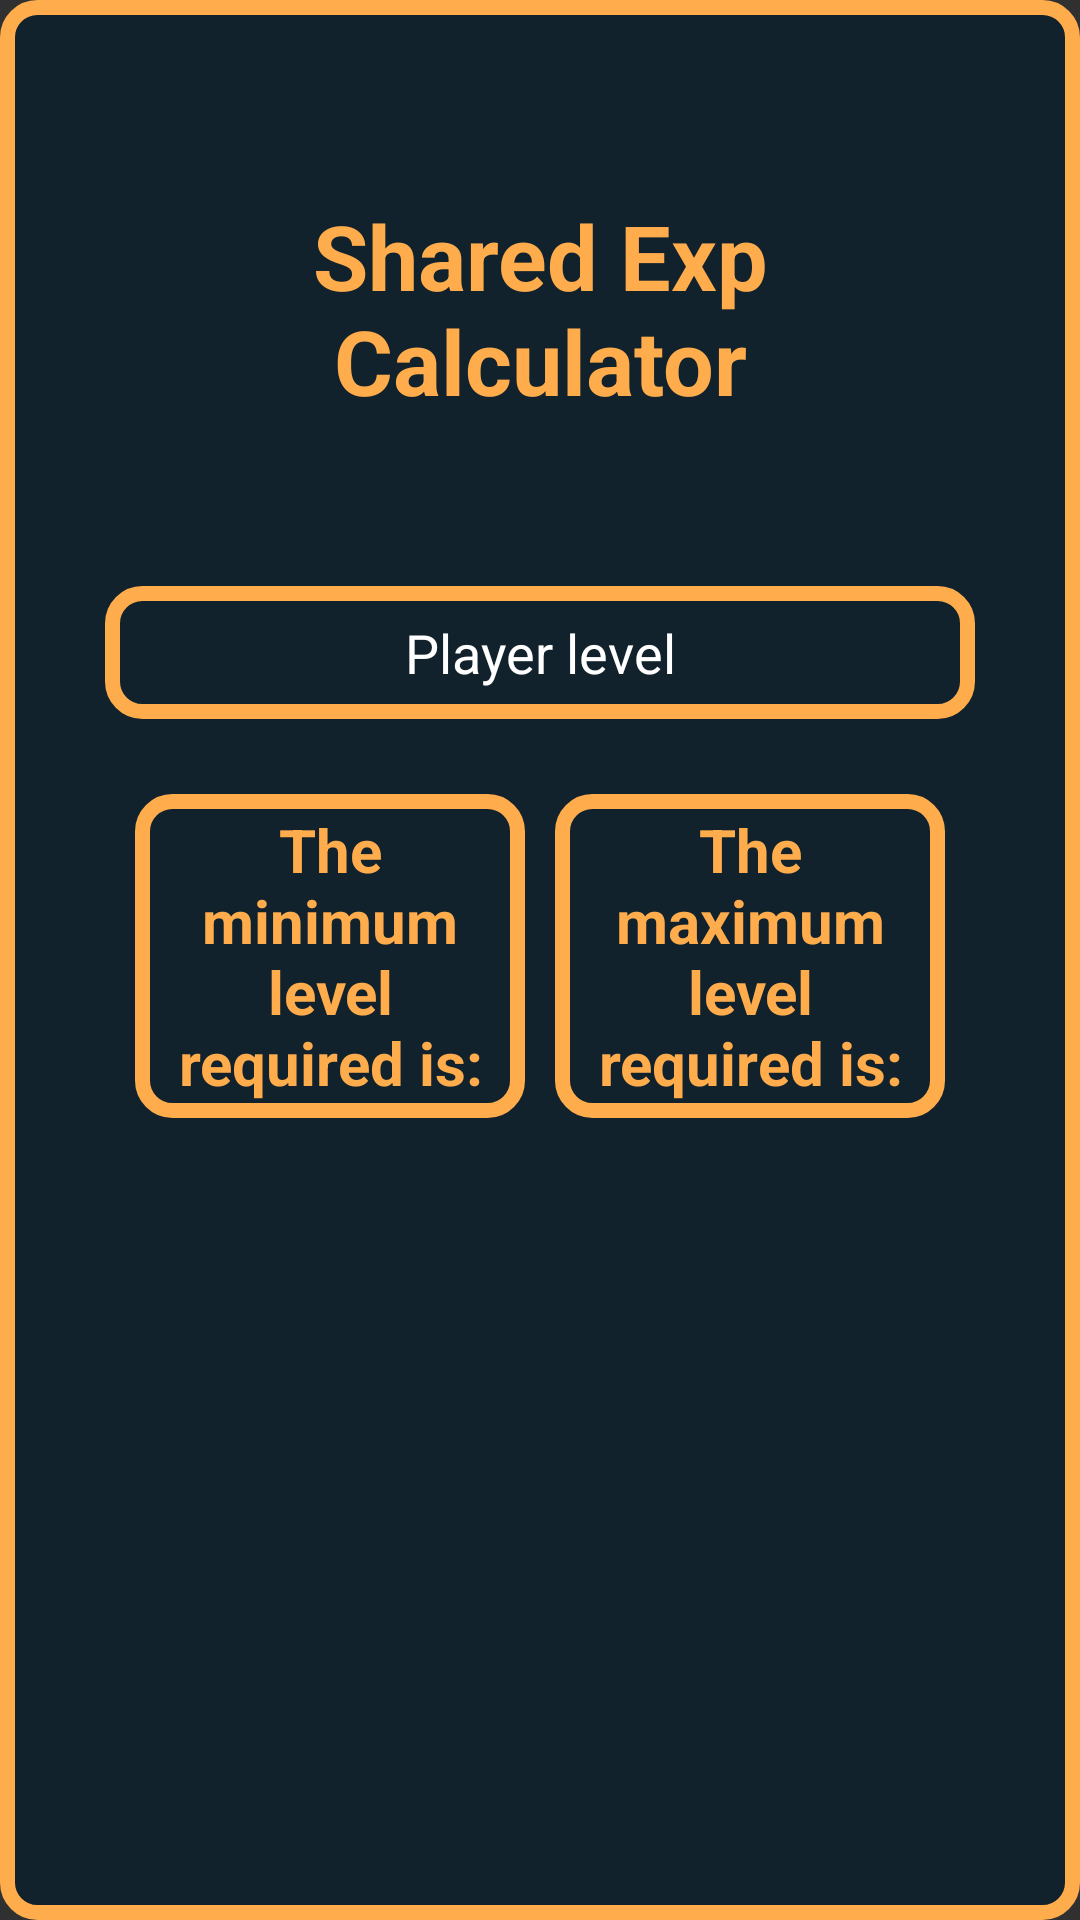

This screen was rendered from an Android layout file. Write that file and the resources it references.
<!-- AndroidManifest.xml: application theme Theme.AppCompat.NoActionBar -->
<!-- res/layout/activity_shared_exp.xml -->
<?xml version="1.0" encoding="utf-8"?>
<ScrollView xmlns:android="http://schemas.android.com/apk/res/android"
    xmlns:app="http://schemas.android.com/apk/res-auto"
    xmlns:tools="http://schemas.android.com/tools"
    android:layout_width="match_parent"
    android:layout_height="match_parent"
    android:background="@drawable/btn_custom_imbue"
    android:layout_margin="1dp"
    android:padding="10dp"
    tools:context=".calculators.SharedExpActivity">

    <LinearLayout
        android:layout_width="match_parent"
        android:layout_height="wrap_content"
        android:orientation="vertical"
        android:padding="25dp">

        <TextView
            android:layout_width="match_parent"
            android:layout_height="wrap_content"
            android:layout_marginTop="30dp"
            android:text="@string/shared_exp_calc"
            android:textStyle="bold"
            android:textColor="@color/colorPrimary"
            android:textSize="30sp"
            android:gravity="center"/>

        <EditText
            android:id="@+id/main_level"
            android:layout_width="match_parent"
            android:layout_height="wrap_content"
            android:layout_marginTop="55dp"
            android:background="@drawable/btn_custom_imbue"
            android:textColorHint="@color/white"
            android:hint="@string/player_level"
            android:textColor="@color/white"
            android:gravity="center"
            android:inputType="number"
            android:padding="10dp"/>

        <LinearLayout
            android:layout_width="match_parent"
            android:layout_height="wrap_content"
            android:layout_marginTop="15dp"
            android:orientation="horizontal"
            android:gravity="center"
            android:padding="5dp">

            <TextView
                android:id="@+id/text_min_level"
                android:layout_width="match_parent"
                android:layout_height="wrap_content"
                android:padding="5dp"
                android:background="@drawable/btn_custom_imbue"
                android:layout_margin="5dp"
                android:text="@string/min_level"
                android:textSize="20sp"
                android:textColor="@color/colorPrimary"
                android:textStyle="bold"
                android:gravity="center"
                android:layout_weight="1"/>

            <TextView
                android:id="@+id/text_max_level"
                android:layout_width="match_parent"
                android:layout_height="wrap_content"
                android:padding="5dp"
                android:background="@drawable/btn_custom_imbue"
                android:layout_margin="5dp"
                android:text="@string/max_level"
                android:textSize="20sp"
                android:textColor="@color/colorPrimary"
                android:textStyle="bold"
                android:gravity="center"
                android:layout_weight="1"/>

        </LinearLayout>

    </LinearLayout>

</ScrollView>
<!-- resources referenced by this layout -->
<resources>
  <color name="colorPrimary">#ffac4d</color>
  <color name="white">#FFFFFFFF</color>
  <!-- drawable btn_custom_imbue (drawable) -->
  <?xml version="1.0" encoding="utf-8"?>
  <shape xmlns:android="http://schemas.android.com/apk/res/android"
      android:shape="rectangle">
  
      <gradient
          android:startColor="#11222c"
          android:endColor="#11222c"
          android:angle="90"/>
      <stroke
          android:width="5dip"
          android:color="@color/colorPrimary"/>
      <corners
          android:radius="10dp"/>
  
  
  
  </shape>
  <string name="max_level">The maximum level required is:</string>
  <string name="min_level">The minimum level required is:</string>
  <string name="player_level">Player level</string>
  <string name="shared_exp_calc">Shared Exp Calculator</string>
</resources>
